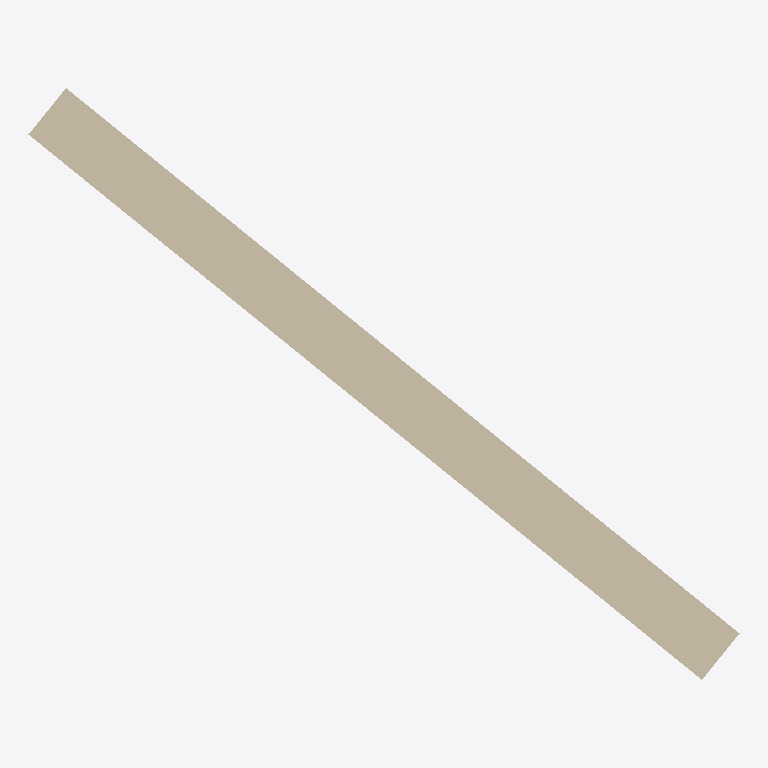
Plan cut of the same IFC building model at storey '标高 1' (level 0.00 m, cut at 1.40 m), seen from above with north up, elements coloured by IFC class: 1 wall (beige). Cut surfaces are drawn darker.
Extent 2.4 m × 2.0 m × 4.0 m (x, y, z). Storeys (1): 标高 1 at 0.00 m. Elements (1): 1 IfcWallStandardCase.

HEADER;
FILE_DESCRIPTION(('ViewDefinition [CoordinationView_V2.0]'),'2;1');
FILE_NAME('','2020-09-19T16:28:12',(''),(''),'The EXPRESS Data Manager Version 5.02.0100.07 : ','20170223_1515(x64) - Exporter 18.0.0.420 - Alter','');
FILE_SCHEMA(('IFC2X3'));
ENDSEC;
DATA;
#105=IFCPROJECT('1EkMkRy0H5$eRrav4M6Iel',#41,'',$,$,'','',(#97),#92);
#209=IFCSITE('1EkMkRy0H5$eRrav4M6Iej',#41,'Default',$,'',#208,$,$,.ELEMENT.,(42,24,53,508911),(-71,-15,-29,-58837),0.0,$,$);
#115=IFCBUILDING('1EkMkRy0H5$eRrav4M6Iek',#41,'',$,$,#32,$,'',.ELEMENT.,$,$,#111);
#124=IFCBUILDINGSTOREY('1EkMkRy0H5$eRrav7fvjFh',#41,'标高 1',$,$,#122,$,'标高 1',.ELEMENT.,0.0);
#162=IFCWALLSTANDARDCASE('0B07ntKVn6TuDDzXDioYT5',#41,'基本墙:墙 1:2463',$,'基本墙:墙 1:1619',#131,#158,'2463');
ENDSEC;
